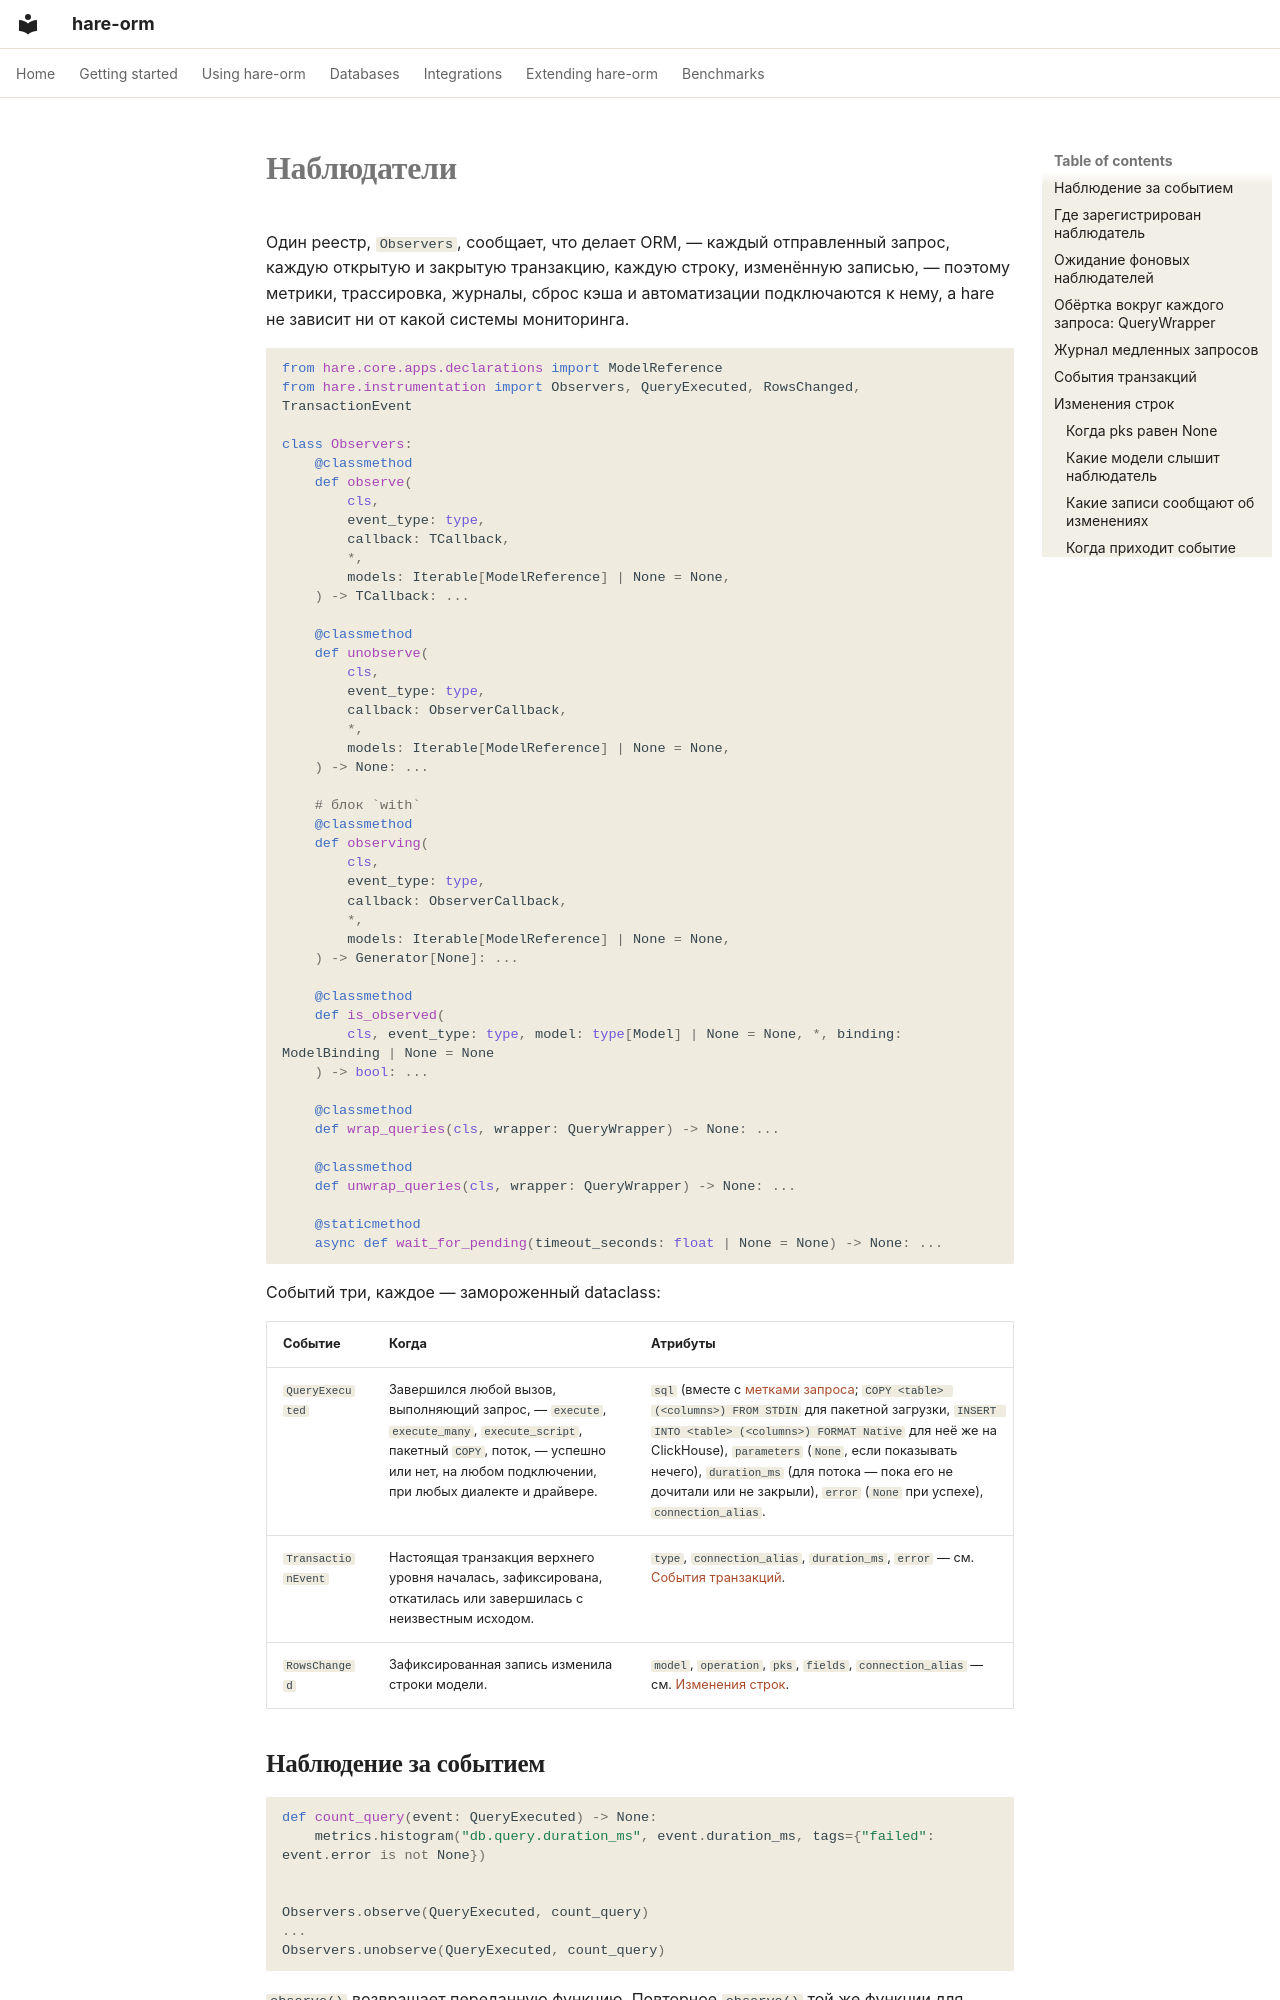

repository: hare-orm/hare-orm · page: observability/observers.ru/index.html · generator: mkdocs

# Наблюдатели

Один реестр, `Observers`, сообщает, что делает ORM, — каждый отправленный запрос, каждую открытую и
закрытую транзакцию, каждую строку, изменённую записью, — поэтому метрики, трассировка, журналы, сброс
кэша и автоматизации подключаются к нему, а hare не зависит ни от какой системы мониторинга.

```python
from hare.core.apps.declarations import ModelReference
from hare.instrumentation import Observers, QueryExecuted, RowsChanged, TransactionEvent

class Observers:
    @classmethod
    def observe(
        cls,
        event_type: type,
        callback: TCallback,
        *,
        models: Iterable[ModelReference] | None = None,
    ) -> TCallback: ...

    @classmethod
    def unobserve(
        cls,
        event_type: type,
        callback: ObserverCallback,
        *,
        models: Iterable[ModelReference] | None = None,
    ) -> None: ...

    # блок `with`
    @classmethod
    def observing(
        cls,
        event_type: type,
        callback: ObserverCallback,
        *,
        models: Iterable[ModelReference] | None = None,
    ) -> Generator[None]: ...

    @classmethod
    def is_observed(
        cls, event_type: type, model: type[Model] | None = None, *, binding: ModelBinding | None = None
    ) -> bool: ...

    @classmethod
    def wrap_queries(cls, wrapper: QueryWrapper) -> None: ...

    @classmethod
    def unwrap_queries(cls, wrapper: QueryWrapper) -> None: ...

    @staticmethod
    async def wait_for_pending(timeout_seconds: float | None = None) -> None: ...
```

Событий три, каждое — замороженный dataclass:

| Событие | Когда | Атрибуты |
|---|---|---|
| `QueryExecuted` | Завершился любой вызов, выполняющий запрос, — `execute`, `execute_many`, `execute_script`, пакетный `COPY`, поток, — успешно или нет, на любом подключении, при любых диалекте и драйвере. | `sql` (вместе с [метками запроса](query-tags.ru.md); `COPY <table> (<columns>) FROM STDIN` для пакетной загрузки, `INSERT INTO <table> (<columns>) FORMAT Native` для неё же на ClickHouse), `parameters` (`None`, если показывать нечего), `duration_ms` (для потока — пока его не дочитали или не закрыли), `error` (`None` при успехе), `connection_alias`. |
| `TransactionEvent` | Настоящая транзакция верхнего уровня началась, зафиксирована, откатилась или завершилась с неизвестным исходом. | `type`, `connection_alias`, `duration_ms`, `error` — см. [События транзакций](#transaction-events). |
| `RowsChanged` | Зафиксированная запись изменила строки модели. | `model`, `operation`, `pks`, `fields`, `connection_alias` — см. [Изменения строк](#change-events). |
